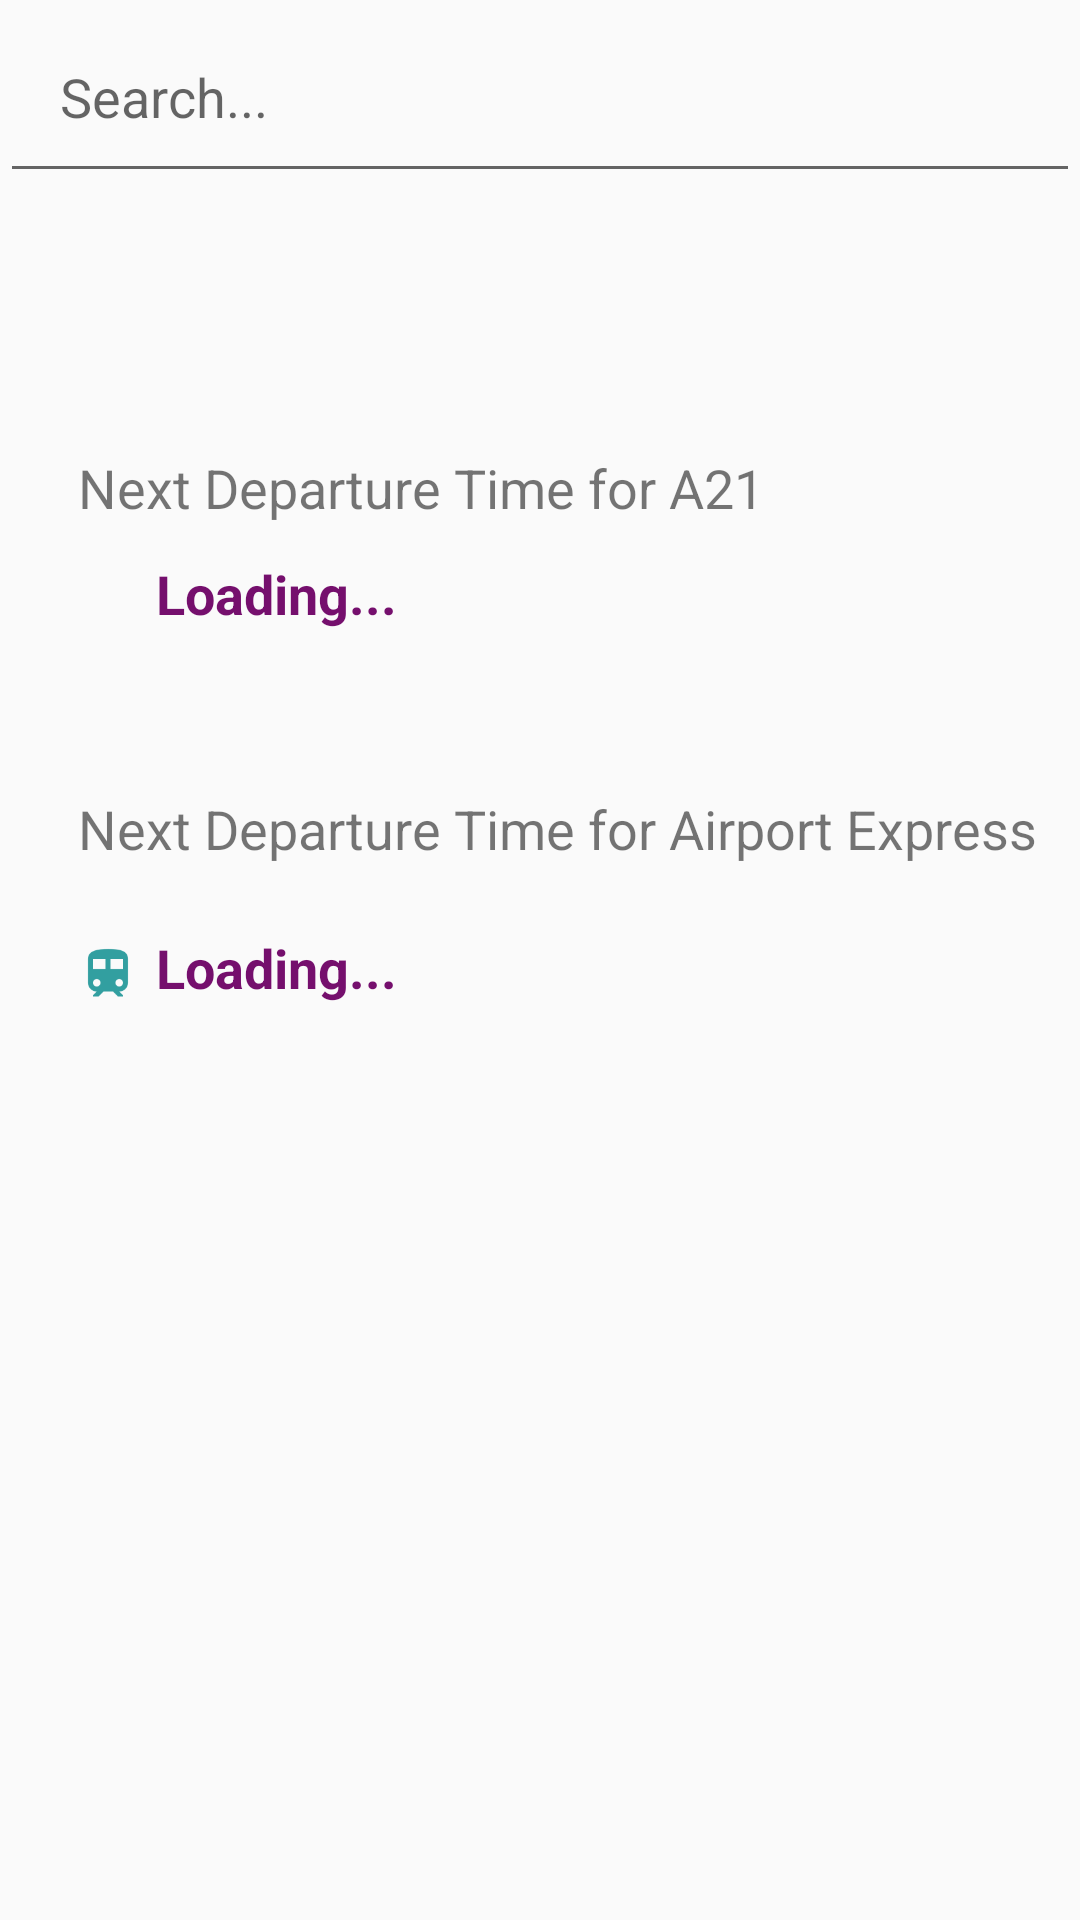

Reconstruct the res/layout file that produces this screen, plus the resources it refers to.
<!-- AndroidManifest.xml: application theme AppTheme -->
<!-- res/layout/fragment_time.xml -->
<FrameLayout xmlns:android="http://schemas.android.com/apk/res/android"
    xmlns:app="http://schemas.android.com/apk/res-auto"
    xmlns:tools="http://schemas.android.com/tools"
    android:layout_width="match_parent"
    android:layout_height="match_parent"
    tools:context="com.cuhk.seem.fyp.TimeFragment">

    <RelativeLayout
        xmlns:android="http://schemas.android.com/apk/res/android"

        android:orientation="vertical"
        android:layout_width="match_parent"
        android:layout_height="match_parent">

        <EditText
            android:id="@+id/etSearch2"
            android:layout_width="match_parent"
            android:layout_height="wrap_content"
            android:hint="Search..."
            android:padding="20dp"
            android:textColor="#221815"
            />


        <TextView
            android:id="@+id/textView9"
            android:layout_width="wrap_content"
            android:layout_height="wrap_content"

            android:layout_alignParentStart="true"
            android:layout_below="@+id/etSearch2"
            android:layout_marginStart="26dp"
            android:layout_marginTop="86dp"
            android:text="Next Departure Time for A21"
            android:textSize="18sp" />

        <TextView
            android:id="@+id/timeA21"
            android:layout_width="wrap_content"
            android:layout_height="wrap_content"

            android:layout_below="@+id/textView9"
            android:layout_marginStart="6dp"
            android:layout_marginTop="11dp"
            android:layout_toEndOf="@+id/imageView5"
            android:text="Loading..."
            android:textColor="@color/colorPrimary"
            android:textSize="18sp"
            android:textStyle="bold" />

        <TextView
            android:id="@+id/timeExpress"
            android:layout_width="wrap_content"
            android:layout_height="wrap_content"

            android:layout_alignStart="@+id/timeA21"
            android:layout_below="@+id/textView10"
            android:layout_marginTop="22dp"
            android:text="Loading..."
            android:textColor="@color/colorPrimary"
            android:textSize="18sp"
            android:textStyle="bold" />

        <TextView
            android:id="@+id/textView10"
            android:layout_width="wrap_content"
            android:layout_height="wrap_content"

            android:layout_alignStart="@+id/imageView5"
            android:layout_below="@+id/timeA21"
            android:layout_marginTop="54dp"
            android:text="Next Departure Time for Airport Express"
            android:textSize="18sp" />

        <ImageView
            android:id="@+id/imageView5"
            android:layout_width="20dp"
            android:layout_height="20dp"
            android:layout_above="@+id/textView10"
            android:layout_alignStart="@+id/textView9"
            android:src="@drawable/ic_directions_bus_black_48dp" />

        <ImageView
            android:id="@+id/imageView6"
            android:layout_width="20dp"
            android:layout_height="20dp"
            android:layout_alignBottom="@+id/timeExpress"
            android:layout_alignStart="@+id/textView10"
            android:src="@drawable/ic_action_name" />

    </RelativeLayout>

</FrameLayout>
<!-- resources referenced by this layout -->
<resources>
  <color name="colorPrimary">#750f6d</color>
  <!-- drawable ic_action_name: png bitmap (drawable-hdpi, 658 bytes) -->
  <style name="AppTheme" parent="Theme.AppCompat.Light.DarkActionBar">
          
          <item name="colorPrimary">@color/colorPrimary</item>
          <item name="colorPrimaryDark">@color/colorPrimaryDark</item>
          <item name="colorAccent">@color/colorAccent</item>
      </style>
  <color name="colorPrimaryDark">#620c5b</color>
  <color name="colorAccent">#dda300</color>
</resources>
